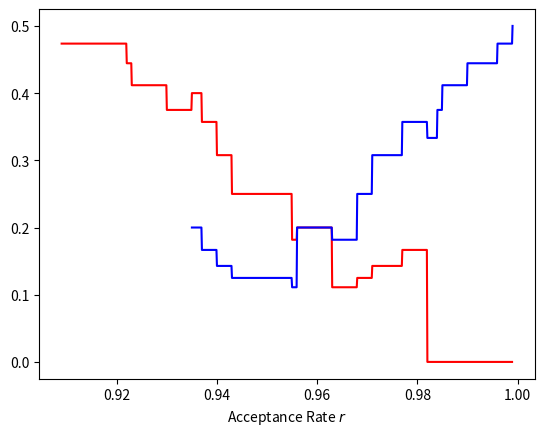

Recreate this plot in Python.
import matplotlib.pyplot as plt

s_a = [0.985, 0.971, 0.984, 0.977, 0.996, 0.999, 0.968, 0.956, 0.935, 0.990]
s_b = [0.923, 0.922, 0.930, 0.940, 0.955, 0.937, 0.963, 0.909, 0.982, 0.943]

success = lambda pts, r: sum(p > r for p in pts)
failed = lambda pts, r: len(pts) - success(pts, r)
def get_stat(s_a, s_b, r):
  s_a_success = success(s_a, r)
  s_b_success = success(s_b, r)

  if (s_a_success + s_b_success) == 0:
    far = None
  else:
    far = s_b_success / (s_a_success + s_b_success)
  
  
  s_a_failed = failed(s_a, r)
  s_b_failed = failed(s_b, r)


  if (s_a_failed + s_a_failed) == 0:
    frr = None
  else:
    frr = s_a_failed / (s_a_failed + s_b_failed)

  return far, frr

def xrange(start, end, step):
  while start < end:
    yield start
    start += step
    start = round(start, 5)

s_joint = s_a + s_b
s_min = float(min(s_joint))
s_max = float(max(s_joint))
step = 0.0001
fars = []
frrs = []
for r in xrange(s_min, s_max + step, step):
  far, frr = get_stat(s_a, s_b, r)
  fars.append(far)
  frrs.append(frr)

plt.plot(list(xrange(s_min, s_max + step, step)), fars, "r")
plt.plot(list(xrange(s_min, s_max + step, step)), frrs, "b")
plt.xlabel('Acceptance Rate $r$')
plt.savefig("a.png")